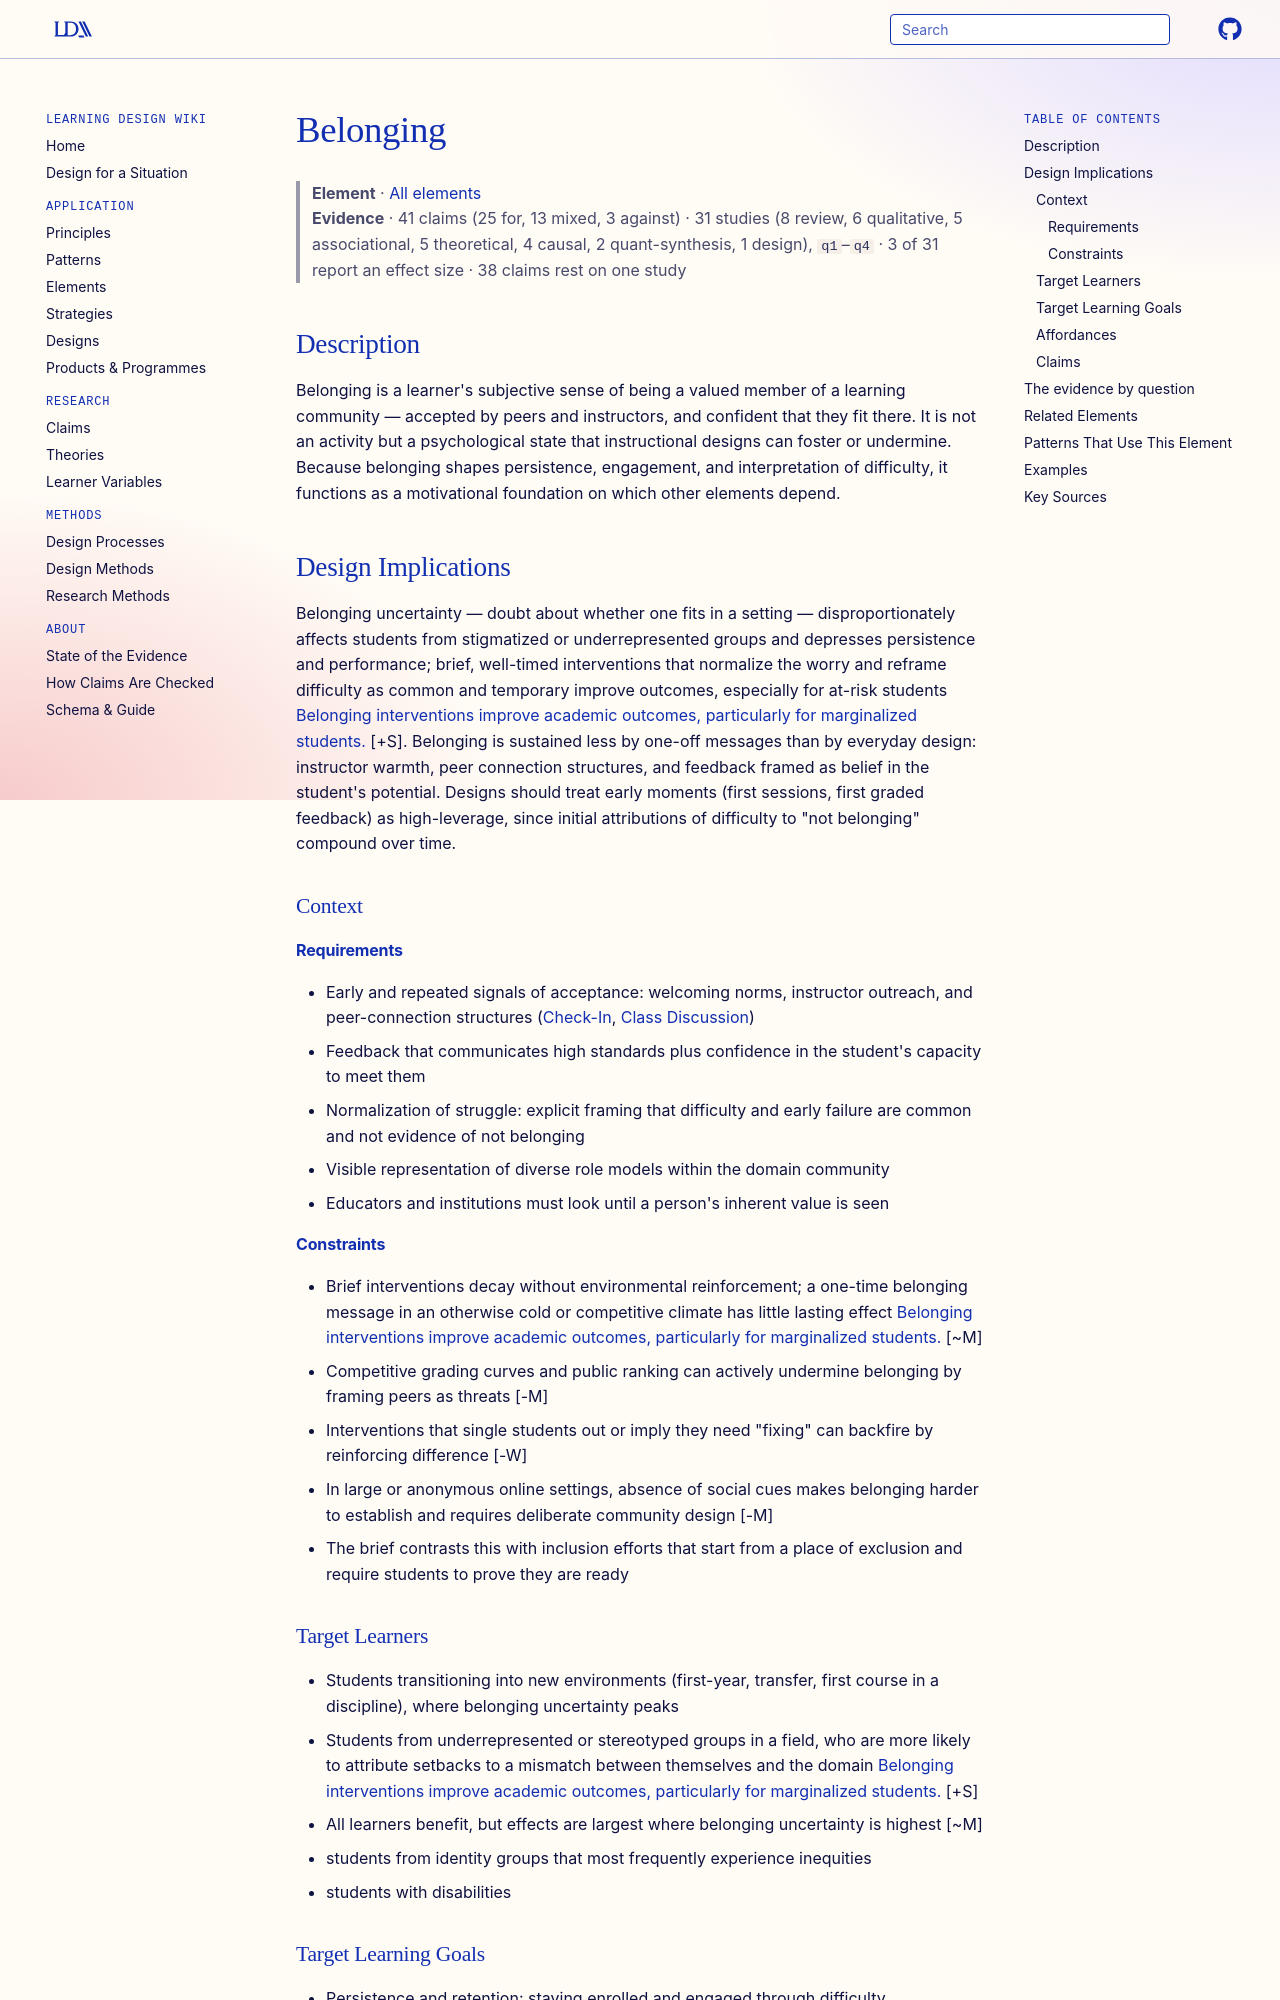

repository: Learning-Design-Alliance/learning-wiki · page: elements/belonging/index.html · generator: mkdocs

---
type: element
id: belonging
moved_from: [principle/presume-rightful-presence-and-inherent-value]
title: Belonging
description: Belonging is learners' perception of being accepted, valued, and socially connected within a learning community; it functions as a motivational precondition that designs must actively cultivate.
canonical: true
status: review
generated:
  by: "claude/unspecified"
  at: 2026-08-30
sources:
  - id: swift-education-center-2025-may
    resource: "https://swiftschools.org"
    title: "SWIFT Education Center. (2025, May). Rightful presence in education systems. https://swiftschools.org"
---

# Belonging

> **Element** · [All elements](index.md)
> **Evidence** · 41 claims (25 for, 13 mixed, 3 against) · 31 studies (8 review, 6 qualitative, 5 associational, 5 theoretical, 4 causal, 2 quant-synthesis, 1 design), `q1`–`q4` · 3 of 31 report an effect size · 38 claims rest on one study

## Description
Belonging is a learner's subjective sense of being a valued member of a learning community — accepted by peers and instructors, and confident that they fit there. It is not an activity but a psychological state that instructional designs can foster or undermine. Because belonging shapes persistence, engagement, and interpretation of difficulty, it functions as a motivational foundation on which other elements depend.

## Design Implications

Belonging uncertainty — doubt about whether one fits in a setting — disproportionately affects students from stigmatized or underrepresented groups and depresses persistence and performance; brief, well-timed interventions that normalize the worry and reframe difficulty as common and temporary improve outcomes, especially for at-risk students [Belonging interventions improve academic outcomes, particularly for marginalized students.](../claims/belonging-interventions-improve-outcomes.md) [+S]. Belonging is sustained less by one-off messages than by everyday design: instructor warmth, peer connection structures, and feedback framed as belief in the student's potential. Designs should treat early moments (first sessions, first graded feedback) as high-leverage, since initial attributions of difficulty to "not belonging" compound over time.

### Context
#### Requirements
- Early and repeated signals of acceptance: welcoming norms, instructor outreach, and peer-connection structures ([Check-In](check-in.md), [Class Discussion](class-discussion.md))
- Feedback that communicates high standards plus confidence in the student's capacity to meet them
- Normalization of struggle: explicit framing that difficulty and early failure are common and not evidence of not belonging
- Visible representation of diverse role models within the domain community
- Educators and institutions must look until a person's inherent value is seen

#### Constraints
- Brief interventions decay without environmental reinforcement; a one-time belonging message in an otherwise cold or competitive climate has little lasting effect [Belonging interventions improve academic outcomes, particularly for marginalized students.](../claims/belonging-interventions-improve-outcomes.md) [~M]
- Competitive grading curves and public ranking can actively undermine belonging by framing peers as threats [-M]
- Interventions that single students out or imply they need "fixing" can backfire by reinforcing difference [-W]
- In large or anonymous online settings, absence of social cues makes belonging harder to establish and requires deliberate community design [-M]
- The brief contrasts this with inclusion efforts that start from a place of exclusion and require students to prove they are ready

### Target Learners
- Students transitioning into new environments (first-year, transfer, first course in a discipline), where belonging uncertainty peaks
- Students from underrepresented or stereotyped groups in a field, who are more likely to attribute setbacks to a mismatch between themselves and the domain [Belonging interventions improve academic outcomes, particularly for marginalized students.](../claims/belonging-interventions-improve-outcomes.md) [+S]
- All learners benefit, but effects are largest where belonging uncertainty is highest [~M]
- students from identity groups that most frequently experience inequities
- students with disabilities

### Target Learning Goals
- Persistence and retention: staying enrolled and engaged through difficulty
- Motivational orientation: sustaining intrinsic engagement and willingness to seek help
- Participation: contributing to discussion and collaborative work rather than withdrawing

### Affordances
- [Self-Determination Theory](../theories/self-determination-theory.md) — belonging (relatedness) is one of three basic psychological needs; designs that satisfy it support intrinsic motivation alongside [autonomy](../claims/autonomy-supports-intrinsic-motivation.md) [+M]
- [Communities of Practice](../principles/communities-of-practice.md) — legitimate peripheral participation frames belonging as the entry condition for learning; newcomers learn by being accepted into practice, not just by consuming content
- [Collaborative Learning](../principles/collaborative-learning.md) — structured peer interdependence creates repeated, purposeful social contact that builds belonging as a by-product of shared work
- [Assessment for Learning](../principles/assessment-for-learning.md) — feedback framed as investment in the learner ("I'm giving these comments because I have high expectations") converts assessment from a judgment on fit into a signal of membership
